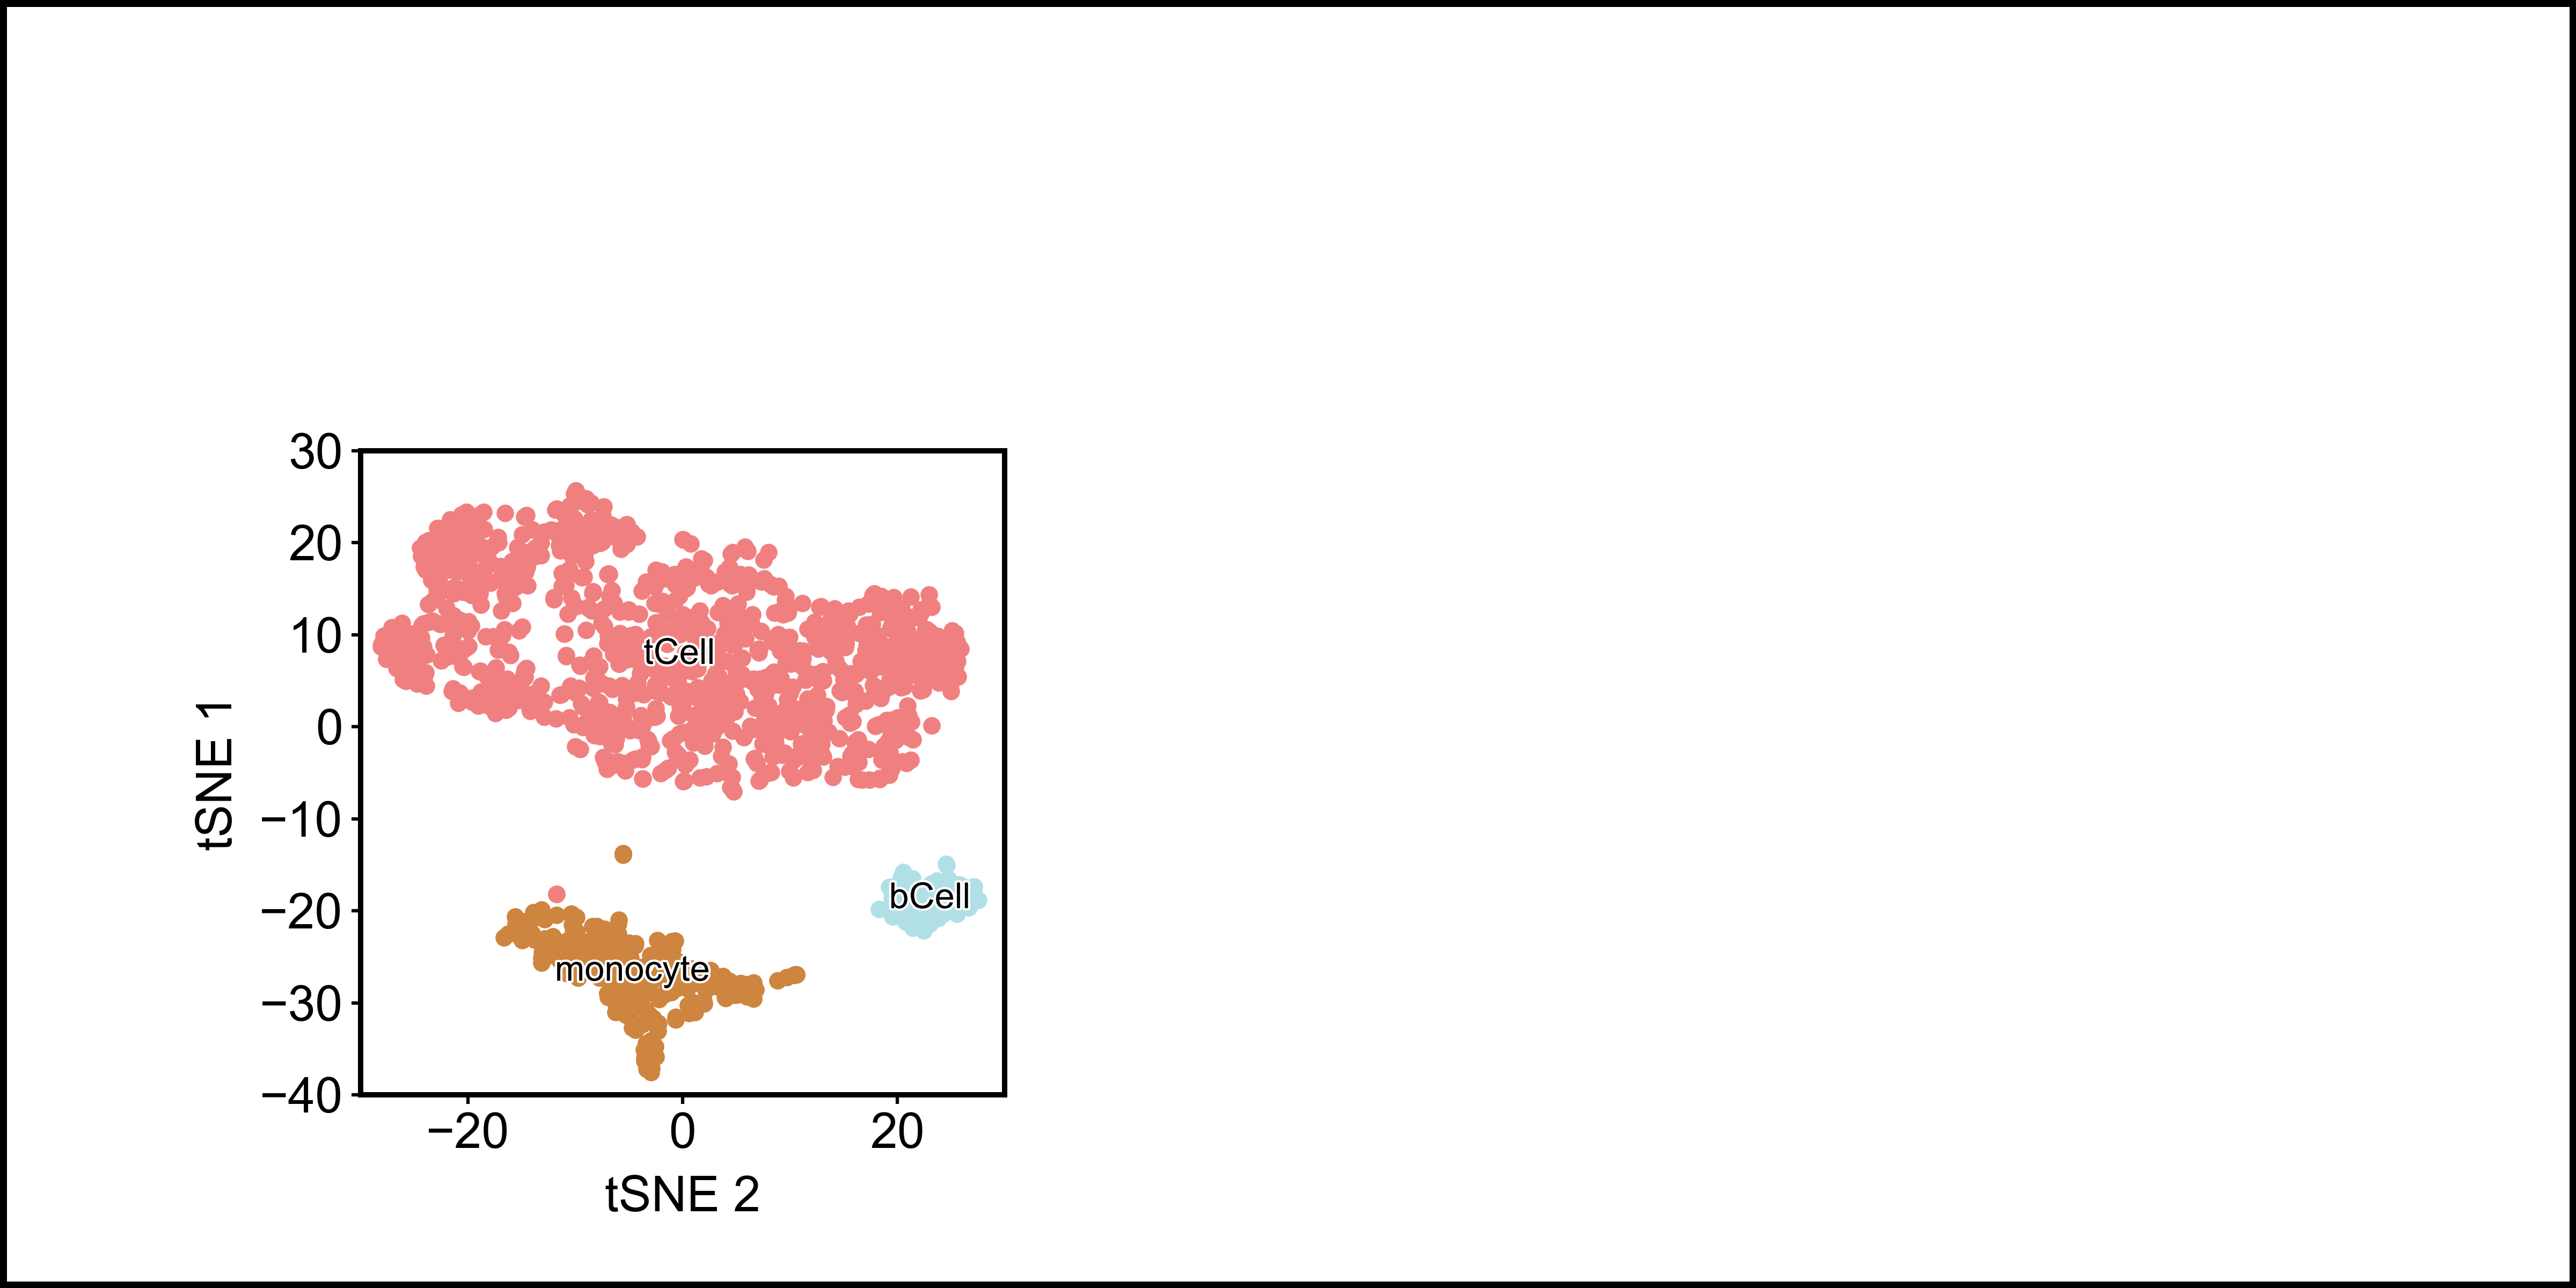

Here is the Python script that generated this plot:
import matplotlib.pyplot as plt
import matplotlib.patches as mplpatches
import numpy as np
import argparse
import matplotlib.patheffects as pe

parser = argparse.ArgumentParser()
parser.add_argument('--inFile', '-i', type=str, action='store', help='input file')
parser.add_argument('--outFile', '-o', type=str, action='store', help='output file')
args = parser.parse_args()
inFile = args.inFile
outFile = args.outFile
plt.style.use('BME163.mplstyle')

FileCellType = "BME163_Input_Data_Week3.celltype.tsv"
FilePosition = "BME163_Input_Data_Week3.position.tsv"

figureWidth = 8
figureHeight = 4
panelWidth = 2
panelHeight = 2
relativePanelWidth = panelWidth / figureWidth
relativePanelHeight = panelHeight / figureHeight
plt.figure(figsize=(figureWidth, figureHeight),linewidth = 3, edgecolor="black")   #figure out o

Panel = plt.axes([0.14, 0.15, relativePanelWidth, relativePanelHeight])
Panel.set_xticks([-20, 0, 20],fontsize = 11.5)
Panel.set_yticks([-40,-30,-20,-10,0,10,20,30])

Panel.set_xlim(-30, 30)
Panel.set_ylim(-40, 30)

Panel.set_xlabel("tSNE 2", fontsize = 11)
Panel.set_ylabel("tSNE 1",fontsize = 11)

seqs = []

for line in open(FileCellType):
    a = line.rstrip().split('\t')
    seq = a[2]
    seqs.append(seq)


xcoords = []  # all coordinates
ycoords = []

for line in open(FilePosition):
    b = line.split()
    x = float(b[1])
    y = float(b[2])
    xcoords.append(x)
    ycoords.append(y)

ys = []  # red
xs = []
indicesred = []
for each in ycoords:
    if each >= -10:
        ys.append(each)
for each in ys:
    indicesred.append(ycoords.index(each))

for each in indicesred:
    xs.append(xcoords[each])

Panel.scatter(xs, ys, s=8.5, c="lightcoral")

restx = []
resty = []
for each in xcoords:
    if each not in xs:
        restx.append(each)
for each in ycoords:
    if each not in ys:
        resty.append(each)
greyx = []
greyy = []
indicesgrey = []

for each in restx:
    if -20 < each < 15:
        greyx.append(each)
for each in greyx:
    indicesgrey.append(restx.index(each))
for each in indicesgrey:
    greyy.append(resty[each])

Panel.scatter(greyx, greyy, c="peru", s=8.5)

Panel.scatter(-11.72618866,-18.19581099, c = "lightcoral", s=8.5)

bluex = []
bluey = []
for each in restx:
    if each not in greyx:
        bluex.append(each)
for each in resty:
    if each not in greyy:
        bluey.append(each)

Panel.scatter(bluex, bluey, c="powderblue", s=8.5)

Panel.text(-0.31392918, 7.88747802, "tCell", va="center", ha = "center",
           path_effects=[pe.withStroke(linewidth=1, foreground="white")])
Panel.text(-4.680359303, -26.60389215, "monocyte", va = "center",ha = "center",
           path_effects=[pe.withStroke(linewidth=1, foreground="white")])
Panel.text(23.02149858, -18.66172484, "bCell", va="center", ha ="center",
           path_effects=[pe.withStroke(linewidth=1, foreground="white")])


plt.savefig(outFile, dpi=600)
